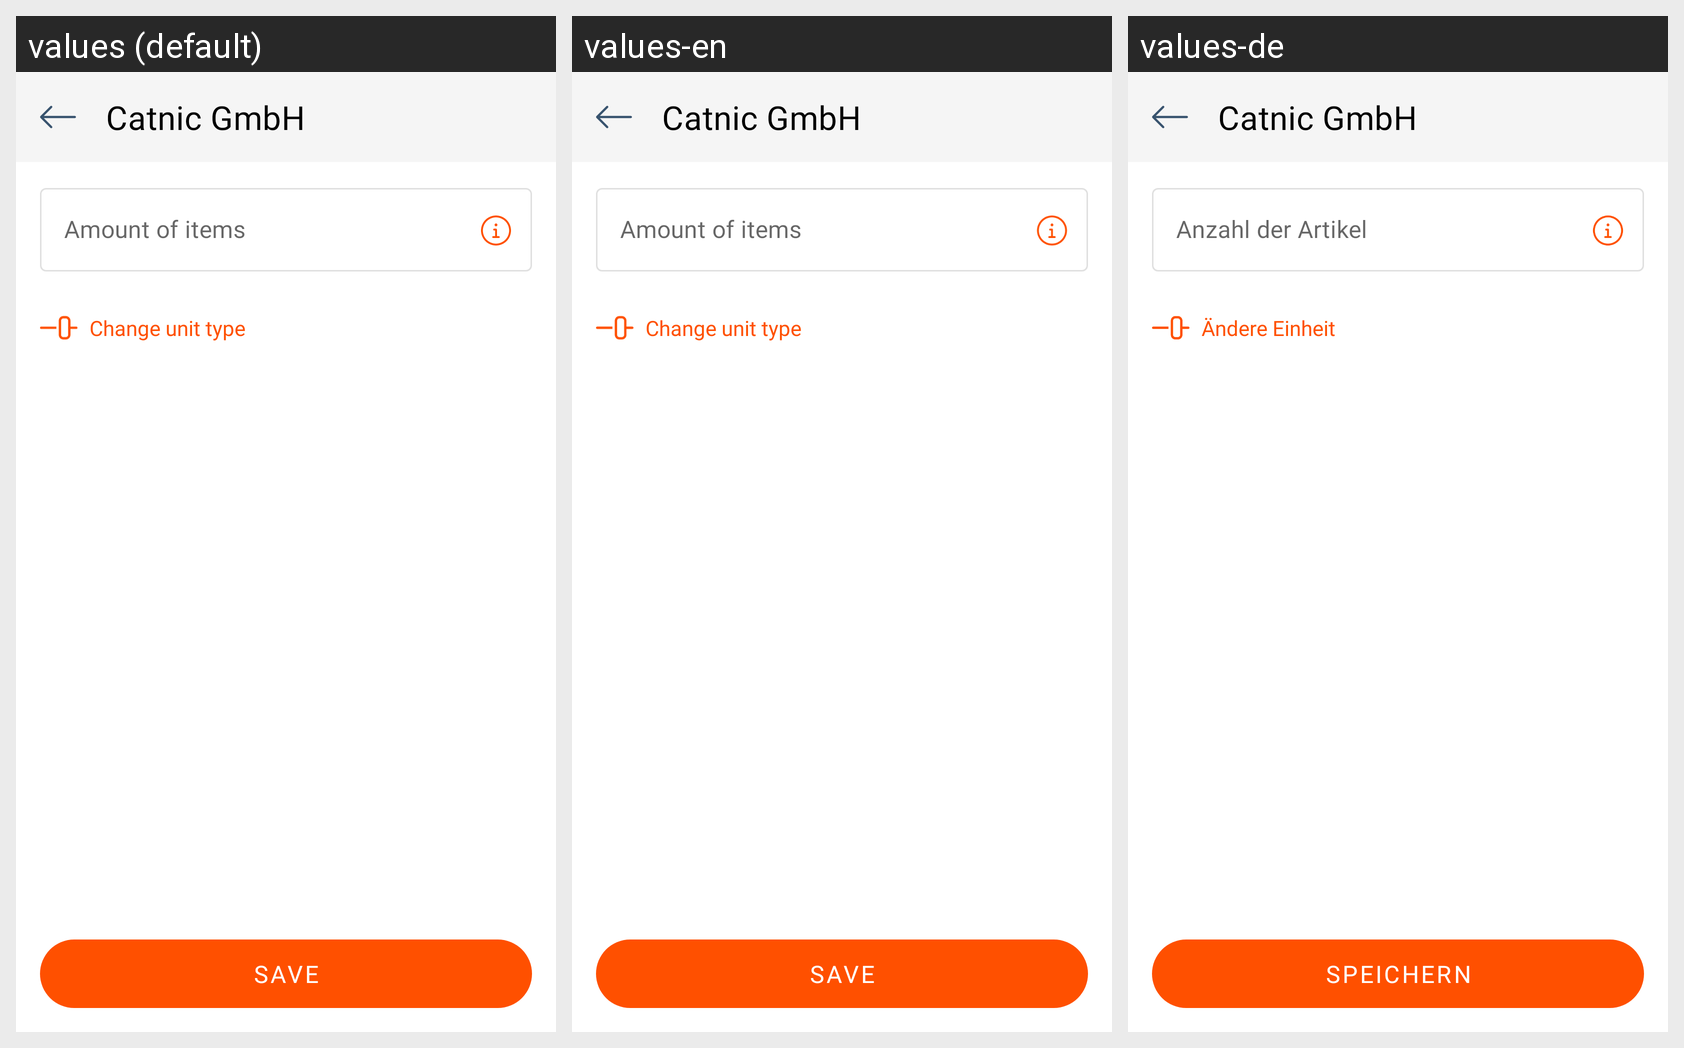

This grid shows one Android layout under several languages. Give, for every string resource on the screen, its name, the default text and each shown locale's text.
Android screen res/layout/fragment_amount_item_inventory.xml rendered under 3 locales, left to right: values (default), values-en, values-de. Device: Nexus 5 (rendered at 1080×1920; each locale shown at half size, 540×960, under a caption strip naming it); theme Theme.CatnicWarehouse.
Strings drawn on this screen, with the default value and each locale's value (text and hints the layout hard-codes, and strings that could not be matched under every locale, appear in the picture but are not listed):

amount_of_items
  values: Amount of items
  values-en: Amount of items
  values-de: Anzahl der Artikel

change_unit_type
  values: Change unit type
  values-en: Change unit type
  values-de: Ändere Einheit

save
  values: SAVE
  values-en: SAVE
  values-de: SPEICHERN

home_title
  values: Catnic GmbH
  values-en: Catnic GmbH
  values-de: Catnic GmbH
